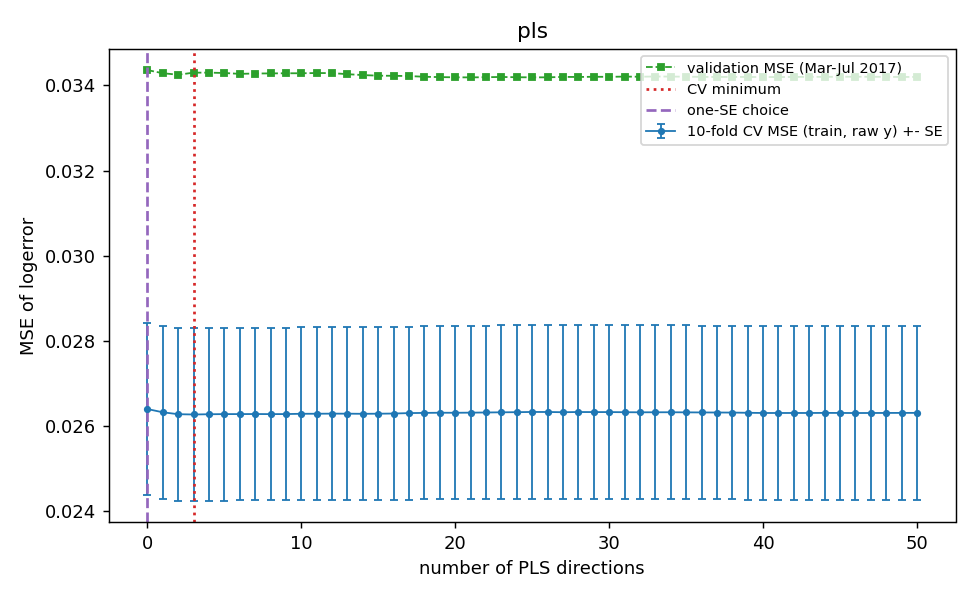

Source data for this figure (header and first rows):
comp, cv_mse, cv_se, val_mse, train_rss, n_nonzero, cv_fold1, cv_fold2, cv_fold3, cv_fold4, cv_fold5, cv_fold6, cv_fold7, cv_fold8, cv_fold9, cv_fold10, is_cv_min, is_one_se
0.0, 0.0264, 0.002019, 0.03436, 209.3, 0, 0.02681, 0.02895, 0.02265, 0.01876, 0.02378, 0.02442, 0.03426, 0.01694, 0.03065, 0.03678, False, True
1.0, 0.02632, 0.00203, 0.03429, 206.5, 233, 0.02675, 0.02892, 0.02257, 0.0186, 0.02368, 0.02445, 0.03418, 0.01678, 0.03054, 0.03677, False, False
2.0, 0.02628, 0.002029, 0.03425, 204.8, 233, 0.0268, 0.02891, 0.02246, 0.01846, 0.02362, 0.02449, 0.03401, 0.01677, 0.03055, 0.03671, False, False
3.0, 0.02627, 0.002025, 0.0343, 204.1, 233, 0.02678, 0.02889, 0.02246, 0.01847, 0.02367, 0.02451, 0.034, 0.01675, 0.03052, 0.03666, True, False
4.0, 0.02628, 0.002029, 0.0343, 203.7, 233, 0.02681, 0.02891, 0.02238, 0.01847, 0.02363, 0.02454, 0.034, 0.01676, 0.03059, 0.03668, False, False
5.0, 0.02628, 0.00203, 0.03429, 203.4, 233, 0.02679, 0.02893, 0.0224, 0.01848, 0.02366, 0.02454, 0.034, 0.01672, 0.03059, 0.03669, False, False
6.0, 0.02628, 0.002028, 0.03427, 203.3, 233, 0.02678, 0.0289, 0.02241, 0.01846, 0.02367, 0.02453, 0.03397, 0.01676, 0.03063, 0.03669, False, False
7.0, 0.02628, 0.002028, 0.03428, 203.2, 233, 0.02676, 0.02892, 0.02244, 0.01847, 0.02365, 0.0245, 0.03396, 0.01677, 0.03064, 0.0367, False, False
8.0, 0.02628, 0.002028, 0.03428, 203.1, 233, 0.02674, 0.02894, 0.02246, 0.01844, 0.02366, 0.02452, 0.03393, 0.01676, 0.03063, 0.03672, False, False
9.0, 0.02628, 0.002026, 0.03428, 203.1, 233, 0.02673, 0.02892, 0.02246, 0.01844, 0.02371, 0.02454, 0.03391, 0.01676, 0.03063, 0.03671, False, False
10.0, 0.02629, 0.002027, 0.03428, 203, 233, 0.02673, 0.02892, 0.02248, 0.01843, 0.02373, 0.02457, 0.03393, 0.01675, 0.03062, 0.03672, False, False
11.0, 0.02629, 0.002026, 0.03429, 202.9, 233, 0.02673, 0.02891, 0.02246, 0.01844, 0.02373, 0.02459, 0.03393, 0.01676, 0.03062, 0.03671, False, False
12.0, 0.02629, 0.002026, 0.03429, 202.9, 233, 0.02671, 0.02893, 0.02245, 0.01844, 0.02373, 0.02459, 0.03395, 0.01677, 0.03064, 0.0367, False, False
13.0, 0.02629, 0.002028, 0.03426, 202.8, 233, 0.02671, 0.02895, 0.02243, 0.01845, 0.02372, 0.02455, 0.03395, 0.01677, 0.03067, 0.0367, False, False
14.0, 0.02629, 0.002028, 0.03424, 202.8, 233, 0.02672, 0.02897, 0.02242, 0.01846, 0.0237, 0.02451, 0.03395, 0.01678, 0.03068, 0.03669, False, False
15.0, 0.02629, 0.002028, 0.03423, 202.7, 233, 0.02674, 0.02897, 0.02241, 0.01847, 0.02368, 0.0245, 0.03395, 0.01679, 0.03068, 0.03671, False, False
16.0, 0.02629, 0.002029, 0.03422, 202.7, 233, 0.02676, 0.02896, 0.02241, 0.01847, 0.02369, 0.02453, 0.03396, 0.01678, 0.03067, 0.03671, False, False
17.0, 0.0263, 0.00203, 0.03422, 202.7, 233, 0.02677, 0.02896, 0.02241, 0.01847, 0.02369, 0.02456, 0.03397, 0.01679, 0.03068, 0.03674, False, False
18.0, 0.02631, 0.002033, 0.0342, 202.6, 233, 0.02676, 0.02896, 0.02241, 0.01848, 0.02369, 0.02455, 0.03402, 0.01678, 0.03068, 0.03674, False, False
19.0, 0.02631, 0.002035, 0.03419, 202.6, 233, 0.02676, 0.02896, 0.02241, 0.01848, 0.02369, 0.02454, 0.03405, 0.01678, 0.0307, 0.03675, False, False
20.0, 0.02631, 0.002036, 0.03419, 202.6, 233, 0.02676, 0.02896, 0.02241, 0.01848, 0.02368, 0.02453, 0.03406, 0.01678, 0.0307, 0.03676, False, False
21.0, 0.02631, 0.002036, 0.03419, 202.6, 233, 0.02676, 0.02895, 0.02241, 0.01848, 0.02368, 0.02454, 0.03407, 0.01679, 0.03071, 0.03676, False, False
22.0, 0.02632, 0.002038, 0.03419, 202.5, 233, 0.02676, 0.02895, 0.02241, 0.01849, 0.02368, 0.02455, 0.03407, 0.01678, 0.03071, 0.03678, False, False
23.0, 0.02632, 0.002039, 0.0342, 202.5, 233, 0.02678, 0.02895, 0.02242, 0.0185, 0.02368, 0.02452, 0.03409, 0.01677, 0.03072, 0.0368, False, False
24.0, 0.02633, 0.00204, 0.03419, 202.5, 233, 0.0268, 0.02895, 0.0224, 0.0185, 0.02368, 0.02456, 0.03409, 0.01676, 0.03073, 0.03679, False, False
25.0, 0.02633, 0.00204, 0.03419, 202.5, 233, 0.02681, 0.02895, 0.02239, 0.01851, 0.02369, 0.02458, 0.0341, 0.01676, 0.03074, 0.03679, False, False
26.0, 0.02633, 0.002041, 0.03419, 202.4, 233, 0.02681, 0.02895, 0.02239, 0.0185, 0.02369, 0.02458, 0.0341, 0.01675, 0.03075, 0.03678, False, False
27.0, 0.02632, 0.002042, 0.0342, 202.4, 233, 0.02682, 0.02895, 0.02237, 0.01851, 0.02368, 0.02454, 0.0341, 0.01674, 0.03076, 0.03678, False, False
28.0, 0.02633, 0.002042, 0.0342, 202.4, 233, 0.02684, 0.02893, 0.02236, 0.01852, 0.02369, 0.02456, 0.0341, 0.01674, 0.03076, 0.03679, False, False
29.0, 0.02633, 0.002041, 0.0342, 202.4, 233, 0.02683, 0.02891, 0.02235, 0.01853, 0.0237, 0.02457, 0.03409, 0.01674, 0.03077, 0.0368, False, False
30.0, 0.02633, 0.002042, 0.0342, 202.4, 233, 0.02683, 0.0289, 0.02235, 0.01852, 0.0237, 0.02457, 0.0341, 0.01675, 0.03076, 0.0368, False, False
31.0, 0.02632, 0.002042, 0.03421, 202.4, 233, 0.02683, 0.02889, 0.02234, 0.01852, 0.02369, 0.02457, 0.03411, 0.01675, 0.03076, 0.03679, False, False
32.0, 0.02632, 0.002041, 0.0342, 202.4, 233, 0.02683, 0.02887, 0.02235, 0.01853, 0.0237, 0.02457, 0.03411, 0.01674, 0.03075, 0.03679, False, False
33.0, 0.02632, 0.00204, 0.03421, 202.3, 233, 0.02683, 0.02887, 0.02235, 0.01853, 0.02369, 0.02458, 0.03411, 0.01674, 0.03075, 0.03679, False, False
34.0, 0.02632, 0.00204, 0.03421, 202.3, 233, 0.02684, 0.02886, 0.02235, 0.01853, 0.02369, 0.02458, 0.03412, 0.01674, 0.03074, 0.03678, False, False
35.0, 0.02632, 0.002041, 0.0342, 202.3, 233, 0.02686, 0.02885, 0.02234, 0.01854, 0.02368, 0.02458, 0.03411, 0.01674, 0.03074, 0.03678, False, False
36.0, 0.02632, 0.002041, 0.0342, 202.3, 233, 0.02687, 0.02884, 0.02233, 0.01853, 0.02368, 0.02456, 0.03412, 0.01674, 0.03073, 0.03679, False, False
37.0, 0.02632, 0.00204, 0.0342, 202.3, 233, 0.02687, 0.02884, 0.02232, 0.01853, 0.02368, 0.02458, 0.03412, 0.01674, 0.03073, 0.03678, False, False
38.0, 0.02632, 0.002041, 0.0342, 202.3, 233, 0.02684, 0.02884, 0.02232, 0.01853, 0.02368, 0.0246, 0.03413, 0.01673, 0.03073, 0.03677, False, False
39.0, 0.02631, 0.002041, 0.0342, 202.3, 233, 0.02684, 0.02883, 0.02231, 0.01852, 0.02367, 0.02459, 0.03413, 0.01673, 0.03072, 0.03677, False, False
40.0, 0.02631, 0.002041, 0.0342, 202.3, 233, 0.02684, 0.02882, 0.0223, 0.01851, 0.02367, 0.02458, 0.03413, 0.01673, 0.03072, 0.03677, False, False
41.0, 0.02631, 0.002042, 0.0342, 202.3, 233, 0.02684, 0.02881, 0.02231, 0.01851, 0.02367, 0.02458, 0.03413, 0.01673, 0.03072, 0.03677, False, False
42.0, 0.02631, 0.002042, 0.0342, 202.3, 233, 0.02684, 0.0288, 0.0223, 0.01851, 0.02367, 0.02459, 0.03413, 0.01673, 0.03072, 0.03677, False, False
43.0, 0.02631, 0.002042, 0.0342, 202.3, 233, 0.02685, 0.02879, 0.0223, 0.01851, 0.02367, 0.02459, 0.03414, 0.01673, 0.03072, 0.03677, False, False
44.0, 0.02631, 0.002043, 0.0342, 202.3, 233, 0.02684, 0.02879, 0.02231, 0.01851, 0.02367, 0.0246, 0.03415, 0.01673, 0.03072, 0.03677, False, False
45.0, 0.02631, 0.002043, 0.0342, 202.3, 233, 0.02684, 0.02879, 0.02231, 0.01851, 0.02367, 0.02459, 0.03415, 0.01673, 0.03072, 0.03678, False, False
46.0, 0.02631, 0.002043, 0.0342, 202.3, 233, 0.02684, 0.02878, 0.0223, 0.0185, 0.02367, 0.02459, 0.03415, 0.01673, 0.03071, 0.03678, False, False
47.0, 0.02631, 0.002043, 0.0342, 202.3, 233, 0.02685, 0.02878, 0.0223, 0.0185, 0.02366, 0.0246, 0.03415, 0.01673, 0.03072, 0.03678, False, False
48.0, 0.02631, 0.002043, 0.0342, 202.3, 233, 0.02685, 0.02878, 0.0223, 0.0185, 0.02367, 0.0246, 0.03415, 0.01673, 0.03072, 0.03678, False, False
49.0, 0.02631, 0.002044, 0.0342, 202.3, 233, 0.02685, 0.02878, 0.0223, 0.0185, 0.02366, 0.0246, 0.03415, 0.01673, 0.03072, 0.03679, False, False
50.0, 0.02631, 0.002044, 0.0342, 202.3, 233, 0.02685, 0.02878, 0.0223, 0.0185, 0.02366, 0.02461, 0.03414, 0.01672, 0.03073, 0.03679, False, False
